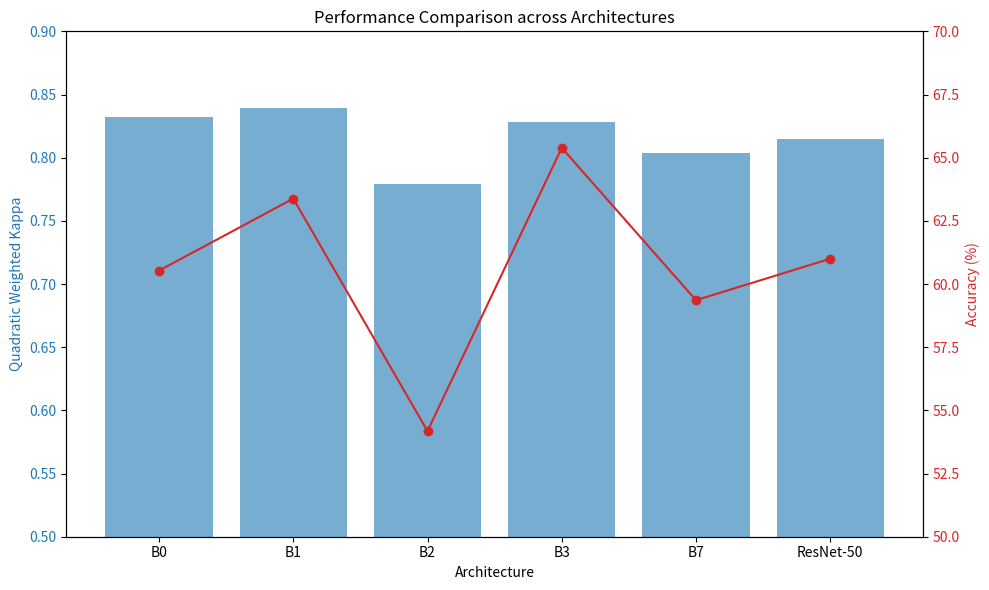
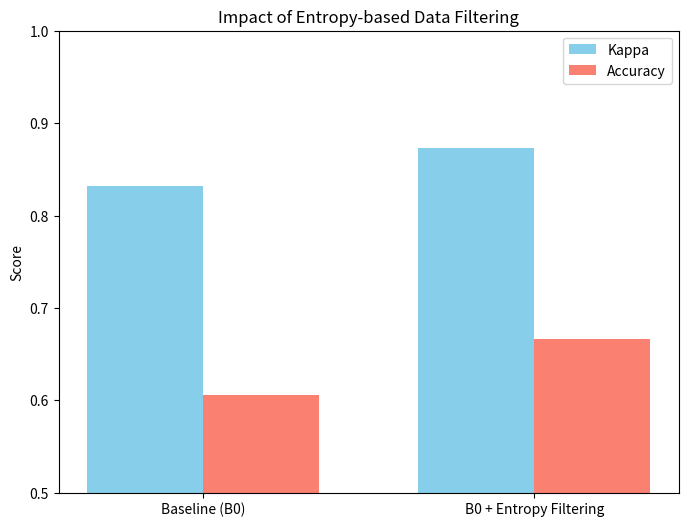
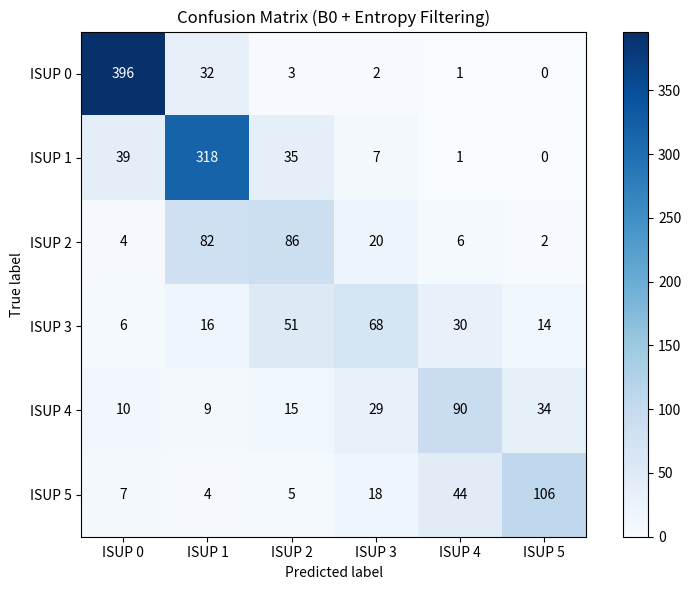

Generate these figures, in order, with matplotlib:
import matplotlib.pyplot as plt
import numpy as np
import os

# Ensure the figs directory exists
os.makedirs('papers/sibgrapi-2026/figs', exist_ok=True)

# 1. Architecture Comparison (Kappa and Accuracy)
archs = ['B0', 'B1', 'B2', 'B3', 'B7', 'ResNet-50']
kappa = [0.8321, 0.8390, 0.7788, 0.8284, 0.8034, 0.8150]
acc = [60.53, 63.38, 54.18, 65.39, 59.36, 61.00]

fig, ax1 = plt.subplots(figsize=(10, 6))

color = 'tab:blue'
ax1.set_xlabel('Architecture')
ax1.set_ylabel('Quadratic Weighted Kappa', color=color)
ax1.bar(archs, kappa, color=color, alpha=0.6, label='Kappa')
ax1.tick_params(axis='y', labelcolor=color)
ax1.set_ylim(0.5, 0.9)

ax2 = ax1.twinx()
color = 'tab:red'
ax2.set_ylabel('Accuracy (%)', color=color)
ax2.plot(archs, acc, color=color, marker='o', label='Accuracy')
ax2.tick_params(axis='y', labelcolor=color)
ax2.set_ylim(50, 70)

plt.title('Performance Comparison across Architectures')
fig.tight_layout()
plt.savefig('papers/sibgrapi-2026/figs/arch_comparison.png')
plt.close()

# 2. Entropy Impact
labels = ['Baseline (B0)', 'B0 + Entropy Filtering']
kappa_entropy = [0.8321, 0.8730]
acc_entropy = [60.53, 66.59]

x = np.arange(len(labels))
width = 0.35

fig, ax = plt.subplots(figsize=(8, 6))
rects1 = ax.bar(x - width/2, kappa_entropy, width, label='Kappa', color='skyblue')
rects2 = ax.bar(x + width/2, [a/100 for a in acc_entropy], width, label='Accuracy', color='salmon')

ax.set_ylabel('Score')
ax.set_title('Impact of Entropy-based Data Filtering')
ax.set_xticks(x)
ax.set_xticklabels(labels)
ax.legend()
ax.set_ylim(0.5, 1.0)

plt.savefig('papers/sibgrapi-2026/figs/entropy_impact.png')
plt.close()

# 3. Confusion Matrix
# Based on b0-entropy-ordinal-test-results.txt
cm = np.array([
    [396,  32,   3,   2,   1,   0],
    [ 39, 318,  35,   7,   1,   0],
    [  4,  82,  86,  20,   6,   2],
    [  6,  16,  51,  68,  30,  14],
    [ 10,   9,  15,  29,  90,  34],
    [  7,   4,   5,  18,  44, 106]
])

plt.figure(figsize=(8, 6))
plt.imshow(cm, interpolation='nearest', cmap=plt.cm.Blues)
plt.title('Confusion Matrix (B0 + Entropy Filtering)')
plt.colorbar()
tick_marks = np.arange(6)
plt.xticks(tick_marks, [f'ISUP {i}' for i in range(6)])
plt.yticks(tick_marks, [f'ISUP {i}' for i in range(6)])

fmt = 'd'
thresh = cm.max() / 2.
for i in range(cm.shape[0]):
    for j in range(cm.shape[1]):
        plt.text(j, i, format(cm[i, j], fmt),
                 ha="center", va="center",
                 color="white" if cm[i, j] > thresh else "black")

plt.ylabel('True label')
plt.xlabel('Predicted label')
plt.tight_layout()
plt.savefig('papers/sibgrapi-2026/figs/confusion_matrix.png')
plt.close()

print("Plots generated successfully.")
